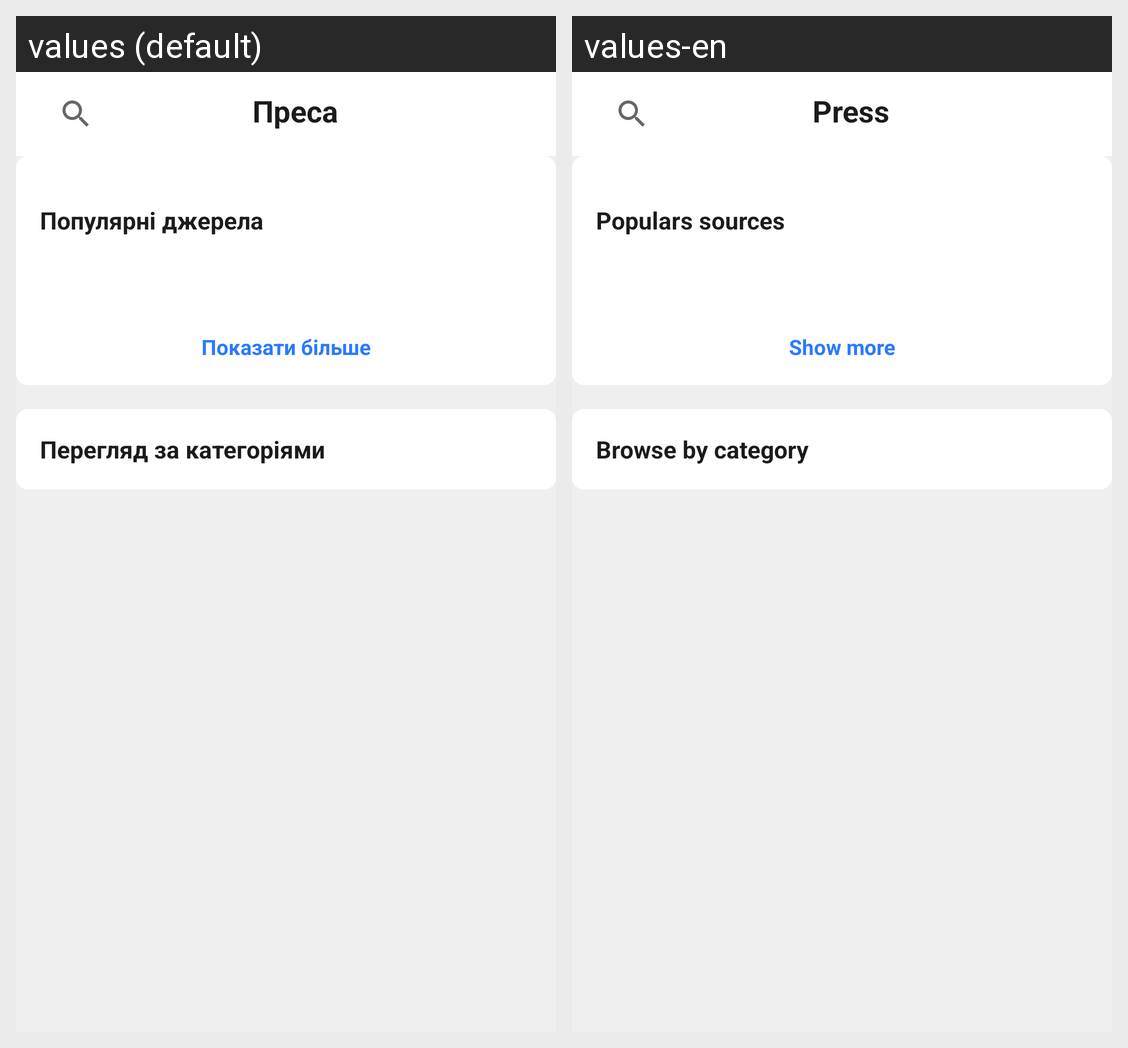

Locale-by-locale string values for the Android screen shown in this grid:
Android screen res/layout/fragment_press.xml rendered under 2 locales, left to right: values (default), values-en. Device: Nexus 5 (rendered at 1080×1920; each locale shown at half size, 540×960, under a caption strip naming it); theme AppTheme.
Strings drawn on this screen, with the default value and each locale's value (text and hints the layout hard-codes, and strings that could not be matched under every locale, appear in the picture but are not listed):

press
  values: Преса
  values-en: Press

populars_sources
  values: Популярні джерела
  values-en: Populars sources

show_more
  values: Показати більше
  values-en: Show more

browse_by_category
  values: Перегляд за категоріями
  values-en: Browse by category
